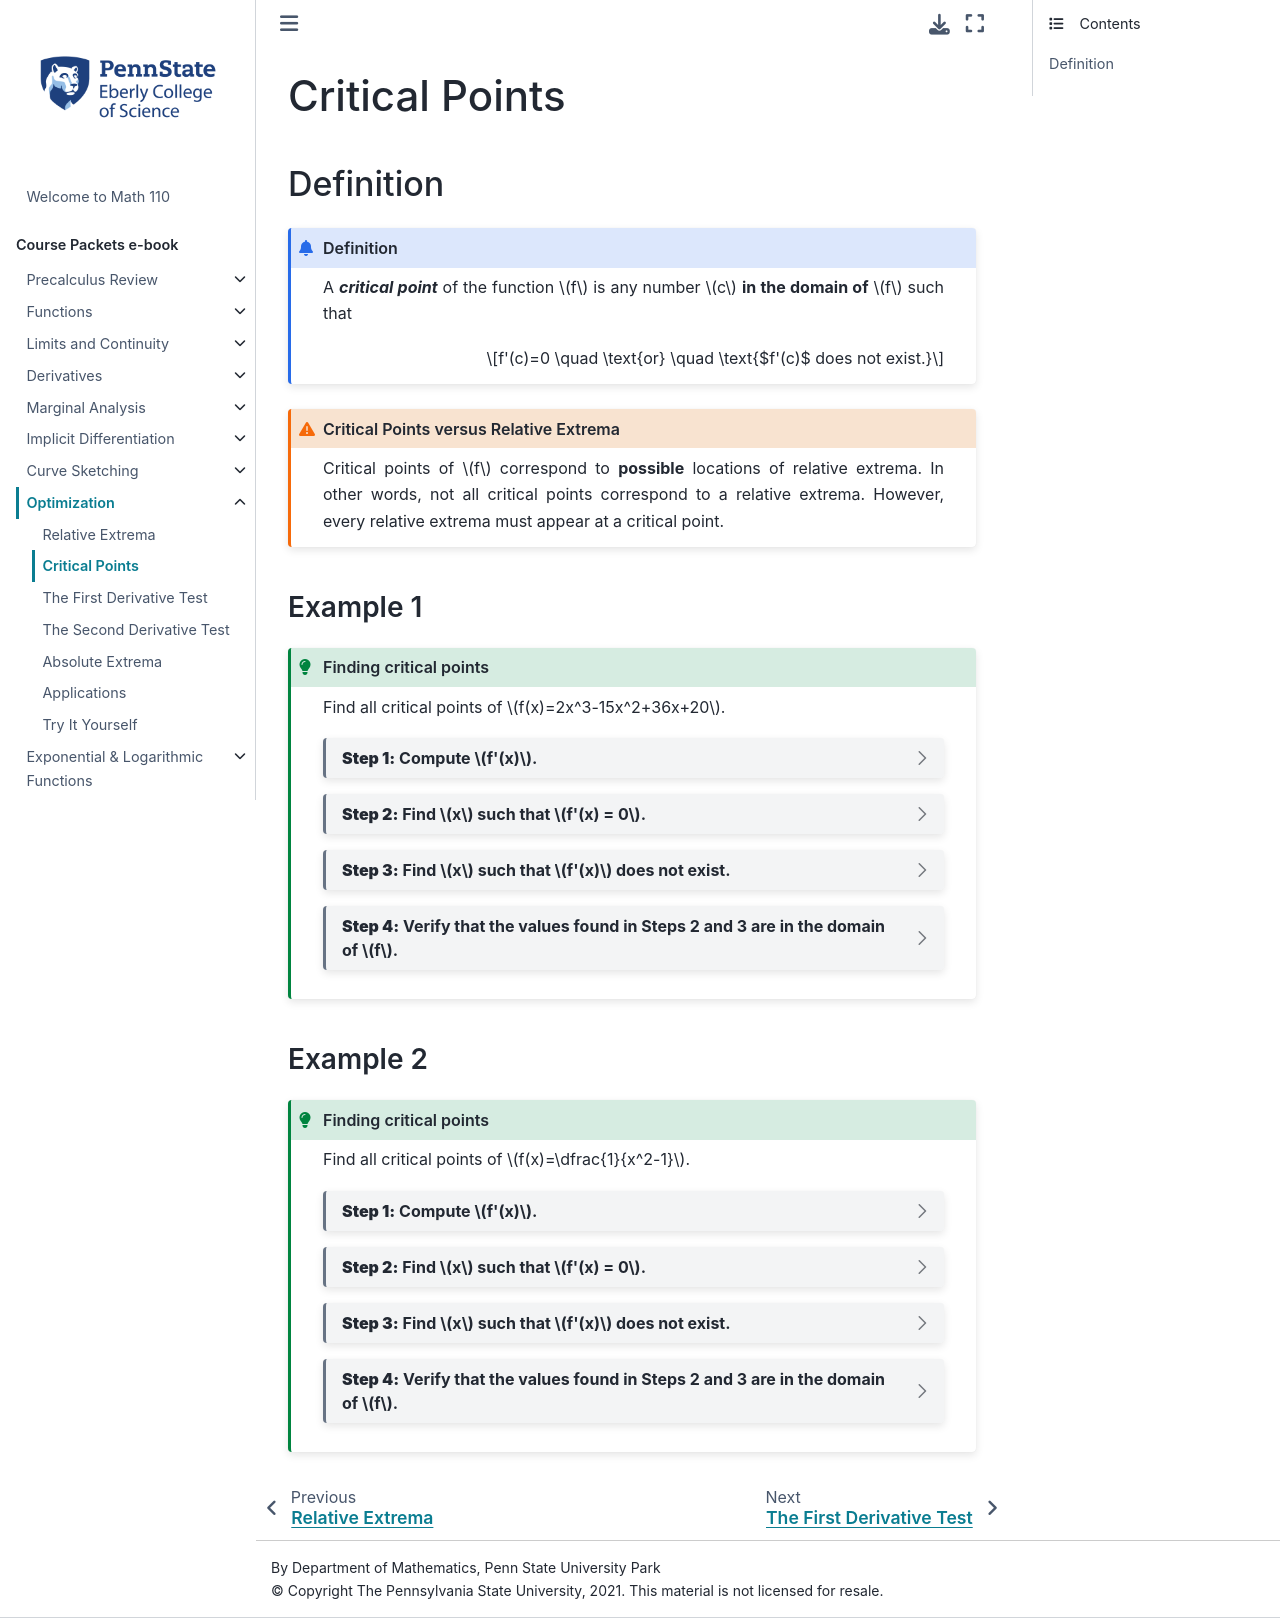

repository: 28left/110jupyter · page: ch_Optimization/optimization_critical_points.html · generator: jekyll

---
jupytext:
  formats: ipynb,md:myst
  text_representation:
    extension: .md
    format_name: myst
    format_version: 0.13
    jupytext_version: 1.10.3
kernelspec:
  display_name: Python 3.9.4 64-bit
  language: python
  name: python3
---
# Critical Points

## Definition

```{admonition} Definition
:class: info

A _**critical point**_ of the function $f$ is any number $c$ **in the domain of** $f$ such that 

$$f'(c)=0 \quad \text{or} \quad \text{$f'(c)$ does not exist.}$$
```

```{admonition} Critical Points versus Relative Extrema
:class: warning
Critical points of $f$ correspond to **possible** locations of relative extrema.  In other words, not all critical points correspond to a relative extrema.  However, every relative extrema must appear at a critical point.
```


(optimization_critical_points_example_1)=
### Example 1
````{admonition} Finding critical points
:class: tip 

Find all critical points of $f(x)=2x^3-15x^2+36x+20$.

```{dropdown} **Step 1:** Compute $f'(x)$. 

$$f'(x) = 6x^2-30x+36$$
```

```{dropdown} **Step 2:** Find $x$ such that $f'(x) = 0$.

\begin{align*} 
  6x^2-30x+36 &= 6(x^2-5x+6)\\
  &= 6(x-2)(x-3)\\
  &= 0
\end{align*}

when $x=2$ or when $x=3$.
```

```{dropdown} **Step 3:** Find $x$ such that $f'(x)$ does not exist.

Since $f'(x)$ is polynomial, it exists for all real numbers.
```

```{dropdown} **Step 4:** Verify that the values found in Steps 2 and 3 are in the domain of $f$.

The domain of $f(x)$ is all real numbers. Therefore, since both values are in the domain of $f$, $x=2$ and $x=3$ are critical points of $f$.
```
````


(optimization_critical_points_example_2)=
### Example 2
````{admonition} Finding critical points
:class: tip 

Find all critical points of $f(x)=\dfrac{1}{x^2-1}$.

```{dropdown} **Step 1:** Compute $f'(x)$.

\begin{align*} 
  f'(x) &= \frac{d}{dx}(x^2-1)^{-1}\\
  &= -(x^2-1)^{-2}\cdot 2x \\
  &= -\frac{2x}{(x^2-1)^2}
\end{align*}
```

```{dropdown} **Step 2:** Find $x$ such that $f'(x) = 0$.

$f'(x) = 0$ when $2x = 0$, which occurs when $x=0$.
```

```{dropdown} **Step 3:** Find $x$ such that $f'(x)$ does not exist.

$f'(x)$ does not exist when $(x^2-1)^2 = 0$, which occurs when $x=1$ and when $x=-1$.
```

```{dropdown} **Step 4:** Verify that the values found in Steps 2 and 3 are in the domain of $f$.

The domain of $f(x)$ is all real numbers except $x=1$ and $x=-1$. Therefore, $x=0$ is a critical point, but $x=1$ and $x=-1$ are not critical points since they are not in the domain of $f$. 
```
````
